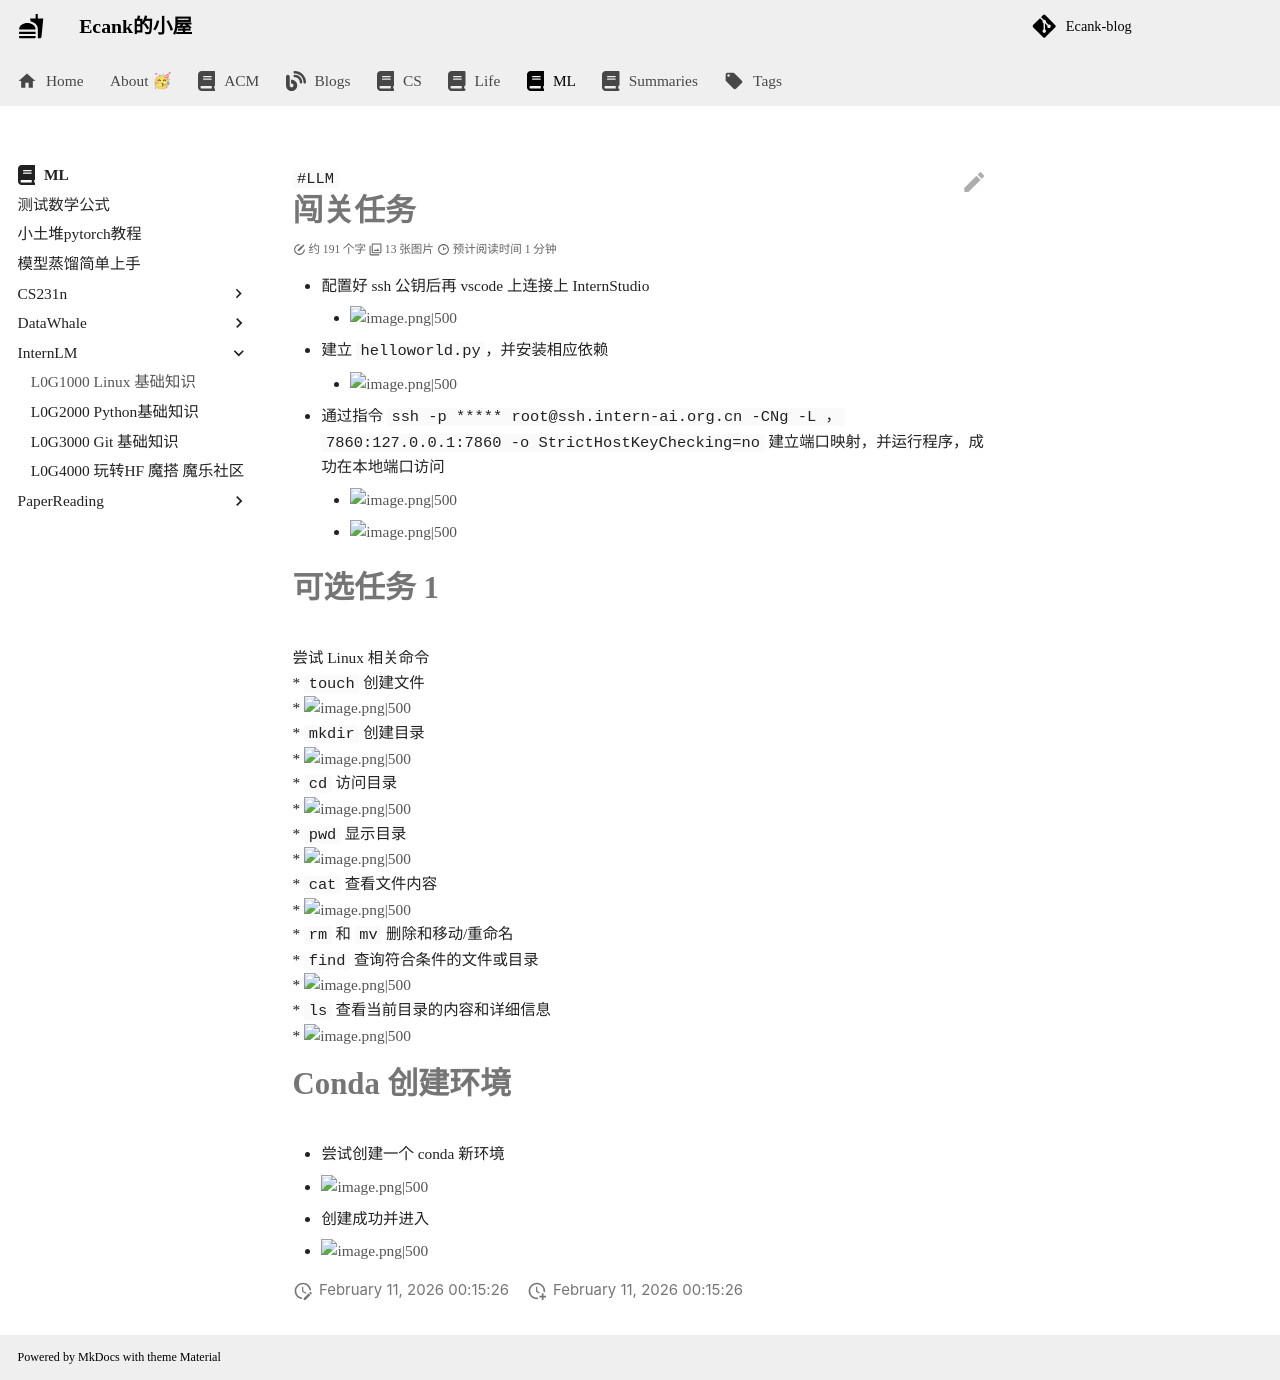

repository: Ecankk/Ecankk.github.io · page: ML/InternLM/L0G1000 Linux 基础知识/index.html · generator: mkdocs

---
title: L0G1000 Linux 基础知识
author: Ecank
tags:
  - LLM
created: 2025-03-01 20:27
updated:
completed?: true
keyword_for_dataview: ""
share: true
category: docs/ML/InternLM
modify: 2025-03-03 19:09
---

# 闯关任务 
* 配置好 ssh 公钥后再 vscode 上连接上 InternStudio
	* ![image.png|500](https://eeecank-1325470508.cos.ap-shanghai.myqcloud.com/20250301203741.png)
* 建立 `helloworld.py`，并安装相应依赖
	* ![image.png|500](https://eeecank-1325470508.cos.ap-shanghai.myqcloud.com/20250301203851.png)

* 通过指令 `ssh -p ***** root@ssh.intern-ai.org.cn -CNg -L ，7860:127.0.0.1:7860 -o StrictHostKeyChecking=no` 建立端口映射，并运行程序，成功在本地端口访问
	* ![image.png|500](https://eeecank-1325470508.cos.ap-shanghai.myqcloud.com/20250301203955.png)
	* ![image.png|500](https://eeecank-1325470508.cos.ap-shanghai.myqcloud.com/20250301204030.png)
# 可选任务 1
尝试 Linux 相关命令
*  `touch` 创建文件
	* ![image.png|500](https://eeecank-1325470508.cos.ap-shanghai.myqcloud.com/20250301204437.png)
* `mkdir` 创建目录
	* ![image.png|500](https://eeecank-1325470508.cos.ap-shanghai.myqcloud.com/20250301204523.png)
* `cd` 访问目录
	* ![image.png|500](https://eeecank-1325470508.cos.ap-shanghai.myqcloud.com/20250301204551.png)
* `pwd` 显示目录
	* ![image.png|500](https://eeecank-1325470508.cos.ap-shanghai.myqcloud.com/20250301204638.png)
* `cat` 查看文件内容
	* ![image.png|500](https://eeecank-1325470508.cos.ap-shanghai.myqcloud.com/20250301204718.png)
* `rm` 和 `mv` 删除和移动/重命名
* `find` 查询符合条件的文件或目录
	* ![image.png|500](https://eeecank-1325470508.cos.ap-shanghai.myqcloud.com/20250301205858.png)
* `ls` 查看当前目录的内容和详细信息
	* ![image.png|500](https://eeecank-1325470508.cos.ap-shanghai.myqcloud.com/20250301205936.png)
# Conda 创建环境
* 尝试创建一个 conda 新环境
* ![image.png|500](https://eeecank-1325470508.cos.ap-shanghai.myqcloud.com/20250301210818.png)
* 创建成功并进入
* ![image.png|500](https://eeecank-1325470508.cos.ap-shanghai.myqcloud.com/20250301211036.png)
